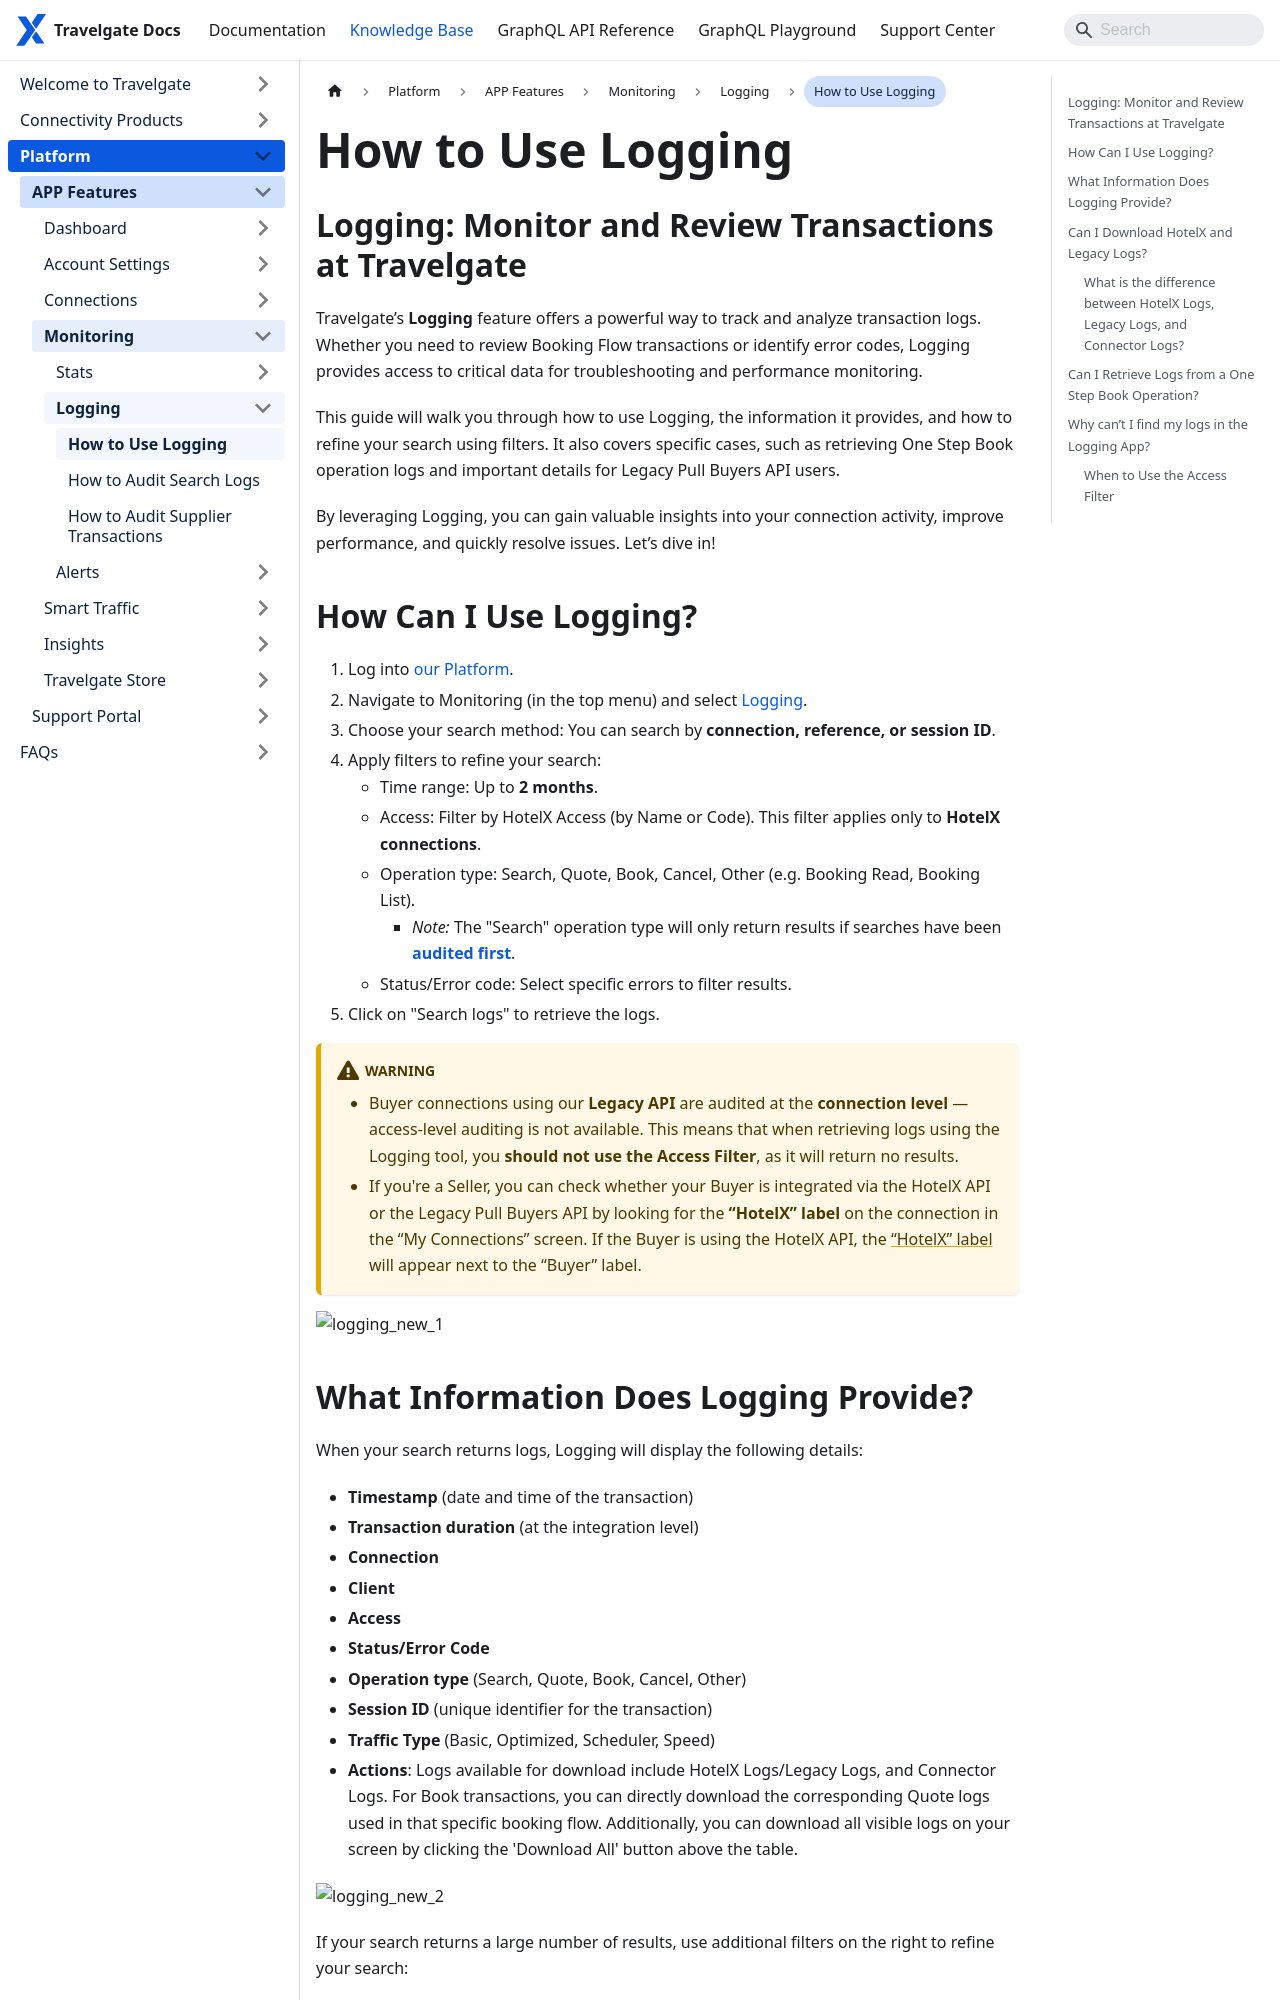

repository: Travelgate/documentation · page: kb/platform/app-features/monitoring-tools/logging/logging-details/index.html · generator: docusaurus

---
sidebar_position: 2
---

# How to Use Logging

## Logging: Monitor and Review Transactions at Travelgate

Travelgate’s **Logging** feature offers a powerful way to track and analyze transaction logs. Whether you need to review Booking Flow transactions or identify error codes, Logging provides access to critical data for troubleshooting and performance monitoring.

This guide will walk you through how to use Logging, the information it provides, and how to refine your search using filters. It also covers specific cases, such as retrieving One Step Book operation logs and important details for Legacy Pull Buyers API users.

By leveraging Logging, you can gain valuable insights into your connection activity, improve performance, and quickly resolve issues. Let’s dive in! 

## How Can I Use Logging?

1. Log into [our Platform](https://www.travelgate.com/).
2. Navigate to Monitoring (in the top menu) and select [Logging](https://app.travelgate.com/logging).
3. Choose your search method: You can search by **connection, reference, or session ID**.
4. Apply filters to refine your search:
   - Time range: Up to **2 months**.
   - Access: Filter by HotelX Access (by Name or Code). This filter applies only to **HotelX connections**.
   - Operation type: Search, Quote, Book, Cancel, Other (e.g. Booking Read, Booking List).  
     - *Note:* The "Search" operation type will only return results if searches have been **[audited first](/kb/platform/app-features/monitoring-tools/logging/audit-searches-functionality)**.
   - Status/Error code: Select specific errors to filter results.
5. Click on "Search logs" to retrieve the logs.

:::warning
- Buyer connections using our **Legacy API** are audited at the **connection level** — access-level auditing is not available. This means that when retrieving logs using the Logging tool, you **should not use the Access Filter**, as it will return no results.
- If you're a Seller, you can check whether your Buyer is integrated via the HotelX API or the Legacy Pull Buyers API by looking for the **“HotelX” label** on the connection in the “My Connections” screen. If the Buyer is using the HotelX API, the [“HotelX” label](/kb/platform/app-features/connections/my-connections/managing-connections/connections-details/#additional-access-information) will appear next to the “Buyer” label.
:::

![logging_new_1](https://storage.travelgate.com/kbase/logging_new_1.jpg)
